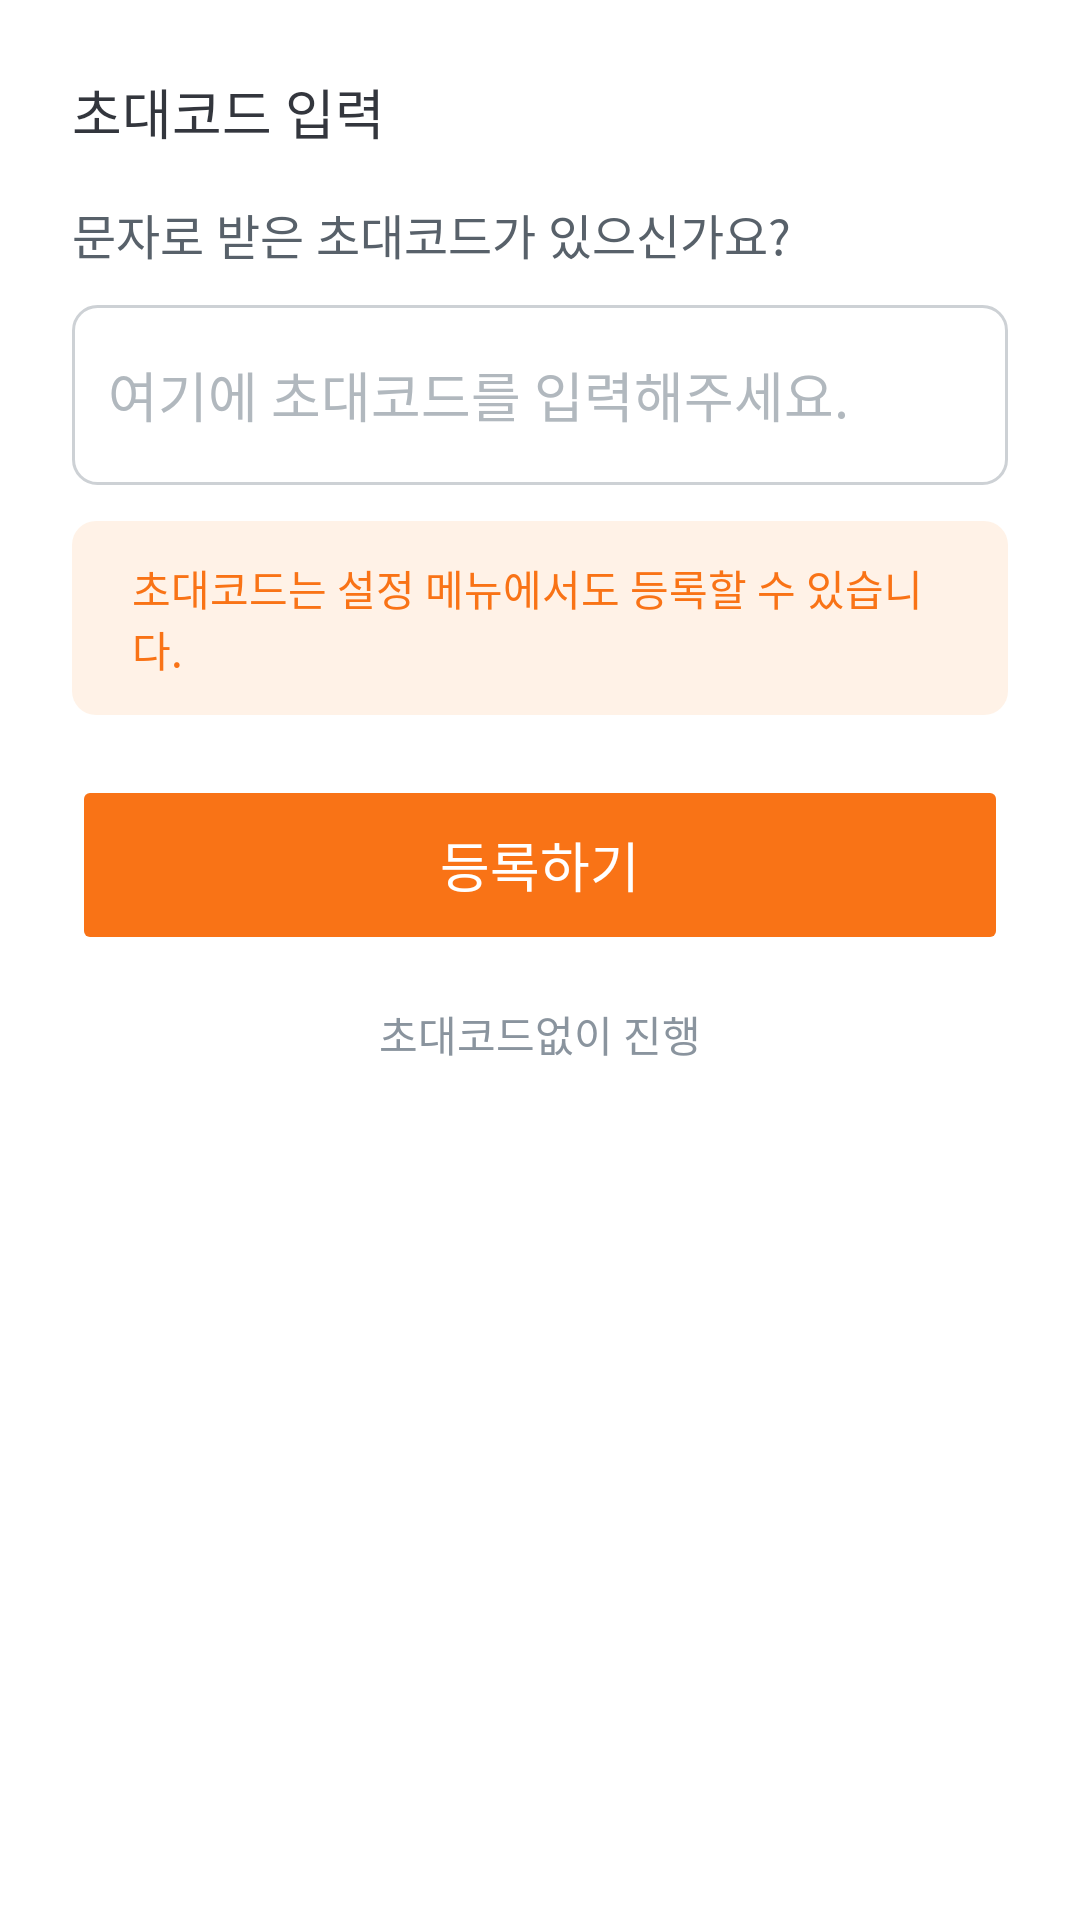

Produce the Android XML layout that renders to this screen, including the resource entries it uses.
<!-- AndroidManifest.xml: application theme Theme.Smart_Safety_Management -->
<!-- res/layout/invite_code.xml -->
<?xml version="1.0" encoding="utf-8"?>
<androidx.constraintlayout.widget.ConstraintLayout
    xmlns:android="http://schemas.android.com/apk/res/android"
    xmlns:app="http://schemas.android.com/apk/res-auto"
    android:layout_width="match_parent"
    android:layout_height="wrap_content"
    android:padding="24dp"
    android:background="@drawable/bg_dialog_round">

    
    <TextView
        android:id="@+id/tv_title"
        android:layout_width="wrap_content"
        android:layout_height="wrap_content"
        android:fontFamily="@font/pretendard_bold"
        android:text="초대코드 입력"
        android:letterSpacing="0"
        android:textColor="@color/gray800_gray200"
        android:textSize="18sp"
        app:layout_constraintStart_toStartOf="parent"
        app:layout_constraintTop_toTopOf="parent" />

    
    <TextView
        android:id="@+id/tv_desc"
        android:layout_width="0dp"
        android:layout_height="wrap_content"
        android:layout_marginTop="16dp"
        android:fontFamily="@font/pretendard_medium"
        android:gravity="center"
        android:text="문자로 받은 초대코드가 있으신가요?"
        android:letterSpacing="0"
        android:textColor="@color/gray700_gray400"
        android:textSize="16sp"
        app:layout_constraintStart_toStartOf="parent"
        app:layout_constraintTop_toBottomOf="@id/tv_title" />

    
    <EditText
        android:id="@+id/et_invite_code"
        android:layout_width="0dp"
        android:layout_height="60dp"
        android:layout_marginTop="12dp"
        android:background="@drawable/bg_edittext"
        android:fontFamily="@font/pretendard_medium"
        android:hint="여기에 초대코드를 입력해주세요."
        android:textCursorDrawable="@null"
        android:letterSpacing="0"
        android:inputType="textPassword"
        android:paddingHorizontal="12dp"
        android:textColor="@color/black_white"
        android:textColorHint="@color/et_hint_color"
        app:layout_constraintEnd_toEndOf="parent"
        app:layout_constraintStart_toStartOf="parent"
        app:layout_constraintTop_toBottomOf="@id/tv_desc" />

    
    <TextView
        android:id="@+id/tv_error"
        android:layout_width="wrap_content"
        android:layout_height="wrap_content"
        android:text="유효하지 않은 초대 코드입니다."
        android:letterSpacing="0"
        android:textSize="12sp"
        android:textColor="#EF4444"
        android:visibility="gone"
        app:layout_constraintTop_toBottomOf="@id/et_invite_code"
        app:layout_constraintStart_toStartOf="@id/et_invite_code"
        android:layout_marginTop="6dp"/>

    
    <TextView
        android:id="@+id/tv_message"
        android:layout_width="match_parent"
        android:layout_height="wrap_content"
        android:layout_marginTop="12dp"
        android:background="@drawable/bg_message_rounded"
        android:fontFamily="@font/pretendard_medium"
        android:paddingStart="20dp"
        android:paddingTop="12dp"
        android:paddingEnd="20dp"
        android:paddingBottom="12dp"
        android:text="초대코드는 설정 메뉴에서도 등록할 수 있습니다."
        android:letterSpacing="0"
        android:textColor="#F97316"
        android:textSize="14sp"
        app:layout_constraintEnd_toEndOf="parent"
        app:layout_constraintStart_toStartOf="parent"
        app:layout_constraintTop_toBottomOf="@id/tv_error" />

    
    <Button
        android:id="@+id/btn_submit"
        android:layout_width="0dp"
        android:layout_height="60dp"
        android:layout_marginTop="20dp"
        android:backgroundTint="#F97316"
        android:fontFamily="@font/pretendard_semibold"
        android:text="등록하기"
        android:letterSpacing="0"
        android:textColor="@color/white_black"
        android:textSize="18dp"
        android:stateListAnimator="@null"
        app:cornerRadius="8dp"
        app:layout_constraintEnd_toEndOf="parent"
        app:layout_constraintStart_toStartOf="parent"
        app:layout_constraintTop_toBottomOf="@id/tv_message" />

    
    <TextView
        android:id="@+id/tv_skip_invite_code"
        android:layout_width="wrap_content"
        android:layout_height="wrap_content"
        android:layout_marginTop="16dp"
        android:clickable="true"
        android:focusable="true"
        android:fontFamily="@font/pretendard_medium"
        android:text="초대코드없이 진행"
        android:letterSpacing="0"
        android:textColor="@color/gray400_gray700"
        android:textSize="14sp"
        app:layout_constraintEnd_toEndOf="parent"
        app:layout_constraintStart_toStartOf="parent"
        app:layout_constraintTop_toBottomOf="@id/btn_submit" />

</androidx.constraintlayout.widget.ConstraintLayout>
<!-- resources referenced by this layout -->
<resources>
  <color name="black_white">#000000</color>
  <color name="gray400_gray700">#8A949E</color>
  <color name="gray700_gray400">#58616A</color>
  <color name="gray800_gray200">#33363D</color>
  <color name="white_black">#FFFFFF</color>
  <!-- drawable bg_dialog_round (drawable) -->
  <shape xmlns:android="http://schemas.android.com/apk/res/android">
      <solid android:color="@color/white_gray950"/>
      <corners android:radius="16dp"/>
  </shape>
  <!-- drawable bg_edittext (drawable) -->
  <shape xmlns:android="http://schemas.android.com/apk/res/android">
      <solid android:color="@color/white_gray900"/>
      <stroke
          android:width="1dp"
          android:color="@color/gray200_gray800"/>
      <corners android:radius="8dp"/>
  </shape>
  <!-- drawable bg_message_rounded (drawable) -->
  <?xml version="1.0" encoding="utf-8"?>
  <shape xmlns:android="http://schemas.android.com/apk/res/android"
      android:shape="rectangle">
  
      
      <solid android:color="@color/orange50alpha12_orange200alpha36"/>
  
      
      <corners android:radius="8dp"/>
  
  </shape>
  <style name="Theme.Smart_Safety_Management" parent="Theme.MaterialComponents.DayNight.NoActionBar">
  
          <item name="android:letterSpacing">0</item>
          <item name="materialButtonStyle">@style/Widget.App.Button</item>
  
          
          <item name="android:statusBarColor">@color/white</item>
          <item name="android:windowLightStatusBar">true</item>
      </style>
  <color name="white_gray950">#FFFFFF</color>
  <color name="white_gray900">#FFFFFF</color>
  <color name="gray200_gray800">#CDD1D5</color>
  <color name="orange50alpha12_orange200alpha36">#1FFB923C</color>
  <style name="Widget.App.Button" parent="Widget.MaterialComponents.Button">
          <item name="android:textAllCaps">false</item>
          <item name="android:letterSpacing">0</item>
      </style>
  <color name="white">#FFFFFF</color>
</resources>
